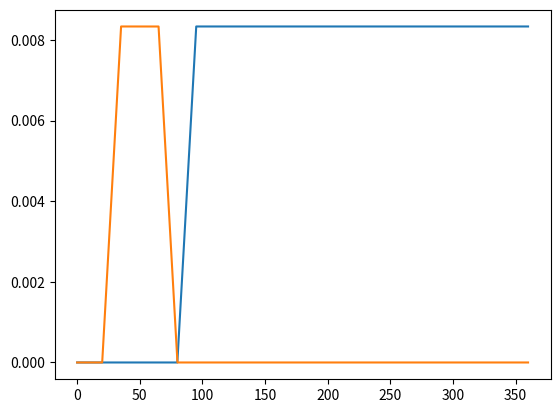
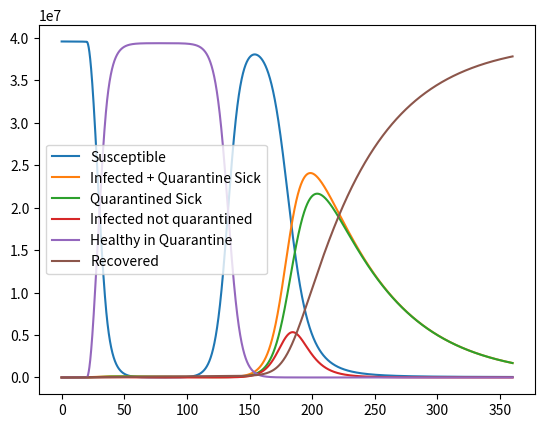

These figures' Python source, in order:
import numpy as np
import matplotlib.pyplot as plt
from os import listdir
from os.path import isfile, join
from scipy.optimize import curve_fit
from scipy.integrate import odeint


class SIIR:
    #all simulation will be done with hours so the rates are in 1/hour, the delay, risetime, iso days are in days. The c is a percentage.
    def __init__(self, tfinal, tinitial = 0, beta = 0.01, c = 0.01, total_pop = 40e6, gamma = 7.58e-4, lamda = 0.014, alpha0 = 0.04, isolation_days = 30, isolation_delay = 10, risefalltime = 2, isolation=True):
        """
        tinitial and tfinal in days!
        """
        self.beta = beta
        self.alpha0 = alpha0
        self.c = c
        self.total_pop = total_pop
        self.gamma = gamma
        self.lamda = lamda
        self.isolation_time = isolation_days*24
        self.isolation_delay = isolation_delay*24
        self.risetime = risefalltime*24
        self.t0 = tinitial*24
        self.t1 = tfinal*24
        self.isolation = isolation
    def set_initial_conditions(self, S0, I0, Qs0 = 0, Qh0 = 0, R0 =0):
        self.initial = np.array([S0, I0, Qs0, Qh0, R0])
    def alpha(self, t):
        if not self.isolation:
            return 0
        if (t - self.t0) < self.isolation_delay:
            return 0
        if (t - self.t0 - self.isolation_delay) <= self.risetime:
            v = self.alpha0/self.risetime*(t - self.t0-self.isolation_delay)
            return v
        if (t - self.t0 - self.isolation_delay - self.risetime) < self.isolation_time:
            return self.alpha0
        if (t - self.t0 - self.isolation_delay - self.risetime - self.isolation_time) < self.risetime:
            return self.alpha0-self.alpha0/self.risetime*(t-self.t0 - self.isolation_delay - self.risetime - self.isolation_time)
        else:
            return 0
    def alphaprime(self, t):
        if not self.isolation:
            return 0
        if (t - self.t0 - self.isolation_delay - 2*self.risetime - self.isolation_time) < 0:
            return 0
        if (t - self.t0 - self.isolation_delay - 2*self.risetime - self.isolation_time) <= self.risetime:
            v = self.alpha0/self.risetime*(t - self.t0 - self.isolation_delay - 2*self.risetime - self.isolation_time)
            return v
        # if (t - self.t0 - self.isolation_delay - 3*self.risetime - 2*self.isolation_time)  < 0:
        #     return self.alpha0
        # if (t - self.t0 - self.isolation_delay - 4*self.risetime - 2*self.isolation_time) < 0:
        #     return self.alpha0-(self.alpha0*0.1)/self.risetime*(t-self.t0 - self.isolation_delay - 3*self.risetime - 2*self.isolation_time)
        else:
            return self.alpha0
    def SIIR_Model(self, X, t):
        S = X[0]
        I = X[1]
        Qs = X[2]
        Qh = X[3]
        R = X[4] #I/self.total_pop in Qs dot # (S/self.total_pop)
        Sdot = -self.beta*S/self.total_pop*I-self.alpha(t)*S+self.alphaprime(t)*S*Qh/self.total_pop-self.beta*self.c*Qs*S/self.total_pop #*I/self.total_pop in Idot
        Idot = self.beta*S/self.total_pop*I+self.beta*self.c*I*Qh/self.total_pop+self.beta*self.c*S*Qs/self.total_pop-self.lamda*I-self.gamma*I-self.alpha(t)*I*S/self.total_pop#+self.alphaprime(t)*Qs#*(S+R)/self.total_pop
        Qsdot = self.lamda*I-self.gamma*Qs+self.alpha(t)*I*S/self.total_pop#-self.alphaprime(t)*Qs#*(S+R)/self.total_pop
        Qhdot = self.alpha(t)*S-self.alphaprime(t)*S*Qh/self.total_pop-self.beta*self.c*I/self.total_pop*Qh #*(S/self.total_pop)
        Rdot = self.gamma*(I+Qs)
        out = np.array([Sdot, Idot, Qsdot, Qhdot, Rdot])
        #print(np.sum(out))
        return out
    def solve(self, points):
        T = np.linspace(self.t0, self.t1, points)
        Y = odeint(self.SIIR_Model, self.initial, T, full_output = 0)
        return (T, Y)
    
    

        


beta = 1/(24*4.375)
gamma = 1/(24*55.5)
N = 39.56e6
tinitial = 0
tfinal = 750 #days
points = 20000
days_wo_isolation = 0 #days
isolation_days = 100 #days
risefalltime = 3 #days

model = SIIR(360, total_pop=39.56e6,beta=1/(24*4.375), c=0.5, lamda=1/(24*5), alpha0=1/(24*5), isolation=True ,isolation_delay=20, isolation_days=30, risefalltime=15)
model.set_initial_conditions(model.total_pop, 1190, Qh0=10, R0=20)
T, Y = model.solve(points)
#T = np.linspace(0, 60*24, points)
Y1  = np.vectorize(model.alphaprime, otypes=[np.float64])(T)
Y2 = np.vectorize(model.alpha, otypes=[np.float64])(T)
plt.plot(T/24, Y1)
plt.plot(T/24, Y2)

index = np.argmax(Y[:,1]+Y[:,2])
print(f"Maximum number of infected (quarantined and not quarantined) is {Y[index,1]+Y[index,2]:.2e} and happens on day {T[index]/24:.2f}.")

plt.figure()
plt.plot(T/24, Y[:,0], label="Susceptible")
plt.plot(T/24, Y[:,1]  + Y[:,2], label="Infected + Quarantine Sick")
plt.plot(T/24, Y[:,2], label="Quarantined Sick")
plt.plot(T/24, Y[:,1], label="Infected not quarantined")
plt.plot(T/24, Y[:,3], label = "Healthy in Quarantine")
plt.plot(T/24, Y[:,4], label="Recovered")
plt.legend()
plt.show()
#initial conditions
